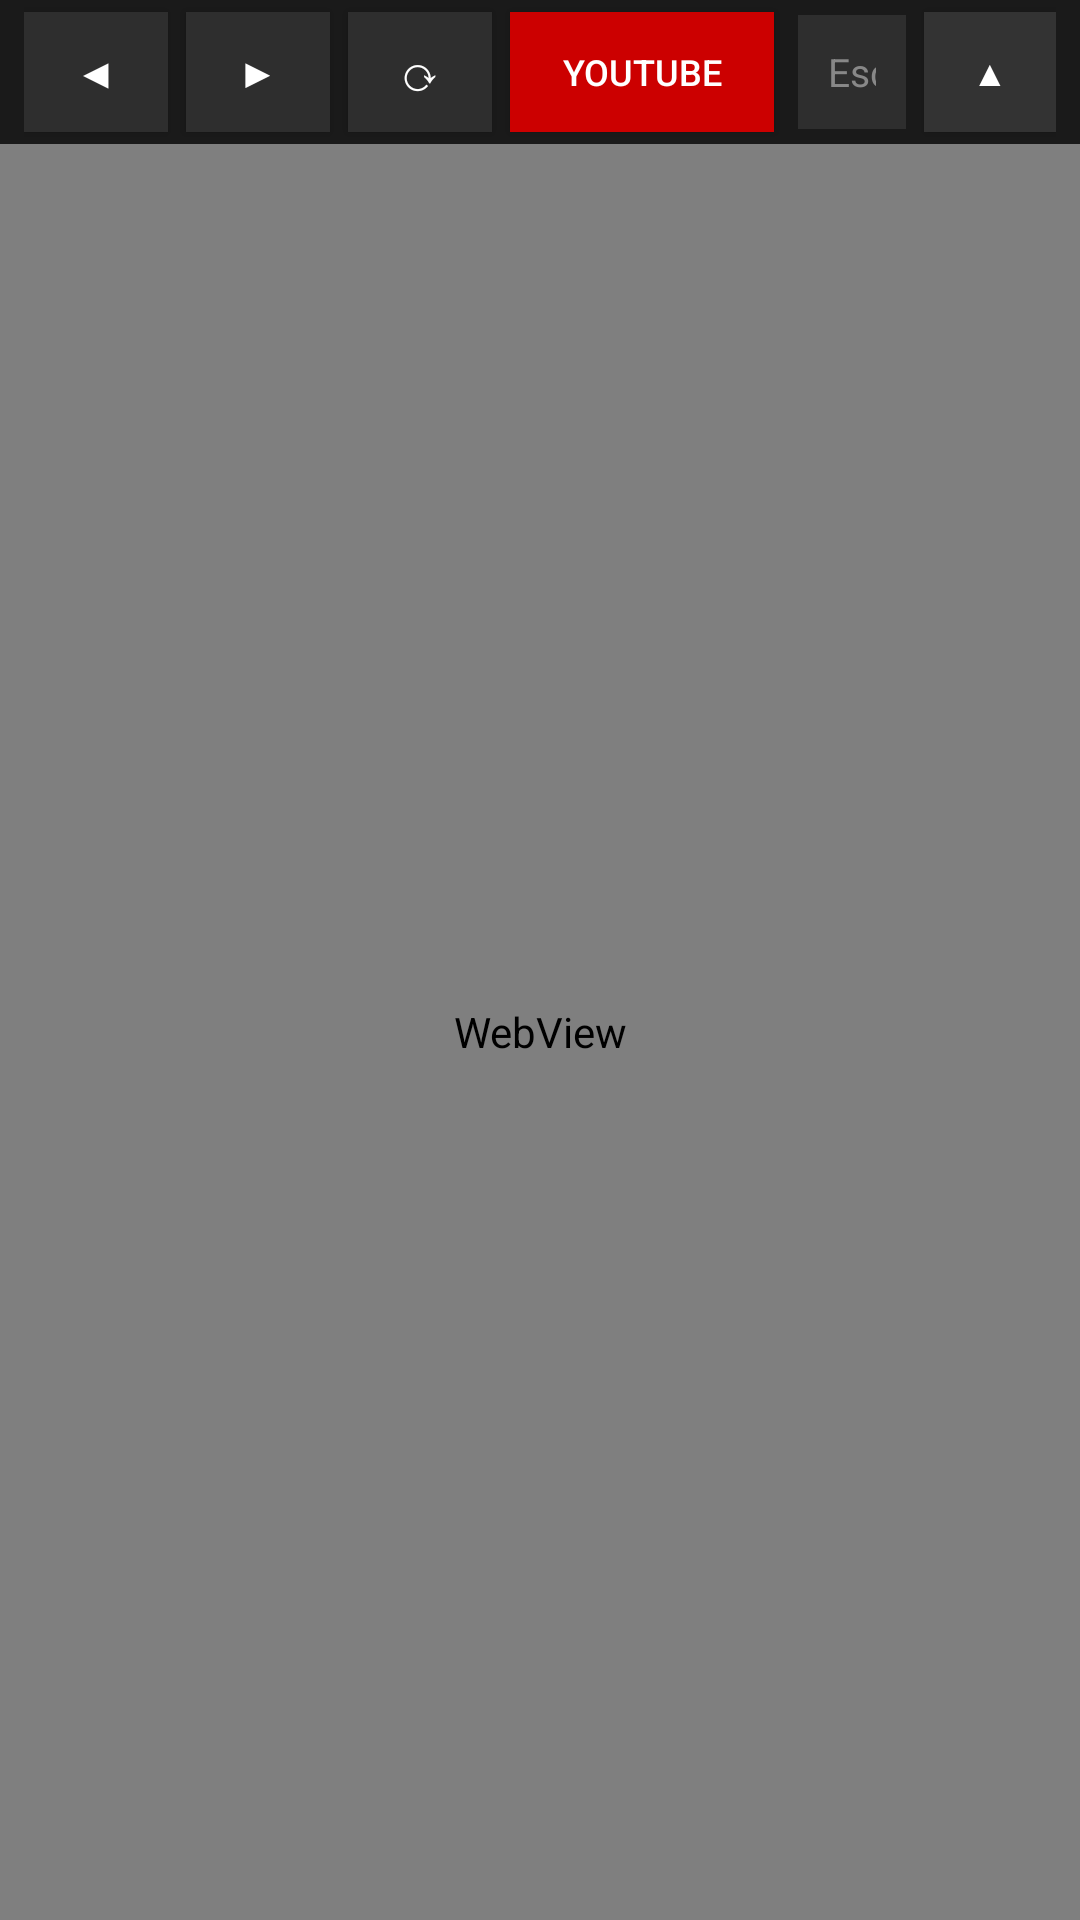

Write the Android layout XML for this screen, with the resource values it uses.
<!-- AndroidManifest.xml: application theme Theme.CarBrowser -->
<!-- res/layout/presentation_browser.xml -->
<?xml version="1.0" encoding="utf-8"?>
<RelativeLayout xmlns:android="http://schemas.android.com/apk/res/android"
    android:id="@+id/rootBrowserLayout"
    android:layout_width="match_parent"
    android:layout_height="match_parent"
    android:background="#000000">

    
    <LinearLayout
        android:id="@+id/carToolbar"
        android:layout_width="match_parent"
        android:layout_height="48dp"
        android:orientation="horizontal"
        android:background="#1A1A1A"
        android:gravity="center_vertical"
        android:paddingStart="8dp"
        android:paddingEnd="8dp">

        <Button
            android:id="@+id/btnBack"
            android:layout_width="48dp"
            android:layout_height="40dp"
            android:text="◀"
            android:textColor="#FFFFFF"
            android:background="#2E2E2E"
            android:textSize="14sp"
            android:layout_marginEnd="6dp"/>

        <Button
            android:id="@+id/btnForward"
            android:layout_width="48dp"
            android:layout_height="40dp"
            android:text="▶"
            android:textColor="#FFFFFF"
            android:background="#2E2E2E"
            android:textSize="14sp"
            android:layout_marginEnd="6dp"/>

        <Button
            android:id="@+id/btnReload"
            android:layout_width="48dp"
            android:layout_height="40dp"
            android:text="⟳"
            android:textColor="#FFFFFF"
            android:background="#2E2E2E"
            android:textSize="16sp"
            android:layout_marginEnd="6dp"/>

        <Button
            android:id="@+id/btnHome"
            android:layout_width="wrap_content"
            android:layout_height="40dp"
            android:text="YouTube"
            android:textColor="#FFFFFF"
            android:background="#CC0000"
            android:textSize="12sp"
            android:paddingStart="8dp"
            android:paddingEnd="8dp"
            android:layout_marginEnd="8dp"/>

        <EditText
            android:id="@+id/etCarUrl"
            android:layout_width="0dp"
            android:layout_height="38dp"
            android:layout_weight="1"
            android:background="#2E2E2E"
            android:textColor="#EEEEEE"
            android:textColorHint="#888888"
            android:hint="Escribe URL o busca..."
            android:imeOptions="actionGo"
            android:inputType="textUri"
            android:paddingStart="10dp"
            android:paddingEnd="10dp"
            android:textSize="13sp"
            android:singleLine="true"/>

        <Button
            android:id="@+id/btnToggleToolbar"
            android:layout_width="44dp"
            android:layout_height="40dp"
            android:text="▲"
            android:textColor="#FFFFFF"
            android:background="#333333"
            android:textSize="12sp"
            android:layout_marginStart="6dp"/>

    </LinearLayout>

    <ProgressBar
        android:id="@+id/loadingBar"
        style="?android:attr/progressBarStyleHorizontal"
        android:layout_width="match_parent"
        android:layout_height="4dp"
        android:layout_below="@id/carToolbar"
        android:indeterminate="false"
        android:max="100"
        android:visibility="gone"
        android:progressTint="#CC0000"/>

    
    <WebView
        android:id="@+id/carWebView"
        android:layout_width="match_parent"
        android:layout_height="match_parent"
        android:layout_below="@id/loadingBar" />

    
    <FrameLayout
        android:id="@+id/fullscreenContainer"
        android:layout_width="match_parent"
        android:layout_height="match_parent"
        android:background="#000000"
        android:visibility="gone" />

    
    <Button
        android:id="@+id/btnShowToolbar"
        android:layout_width="36dp"
        android:layout_height="32dp"
        android:text="▼"
        android:textColor="#FFFFFF"
        android:background="#88000000"
        android:layout_alignParentTop="true"
        android:layout_alignParentEnd="true"
        android:layout_marginTop="4dp"
        android:layout_marginEnd="4dp"
        android:visibility="gone"/>

</RelativeLayout>
<!-- resources referenced by this layout -->
<resources>
  <style name="Theme.CarBrowser" parent="Theme.MaterialComponents.DayNight.NoActionBar">
          <item name="colorPrimary">@color/primary</item>
          <item name="colorPrimaryDark">@color/primary_dark</item>
          <item name="colorAccent">@color/accent</item>
          <item name="android:windowBackground">@color/background_dark</item>
      </style>
  <color name="primary">#FF0000</color>
  <color name="primary_dark">#CC0000</color>
  <color name="accent">#FFFFFF</color>
  <color name="background_dark">#121212</color>
</resources>
